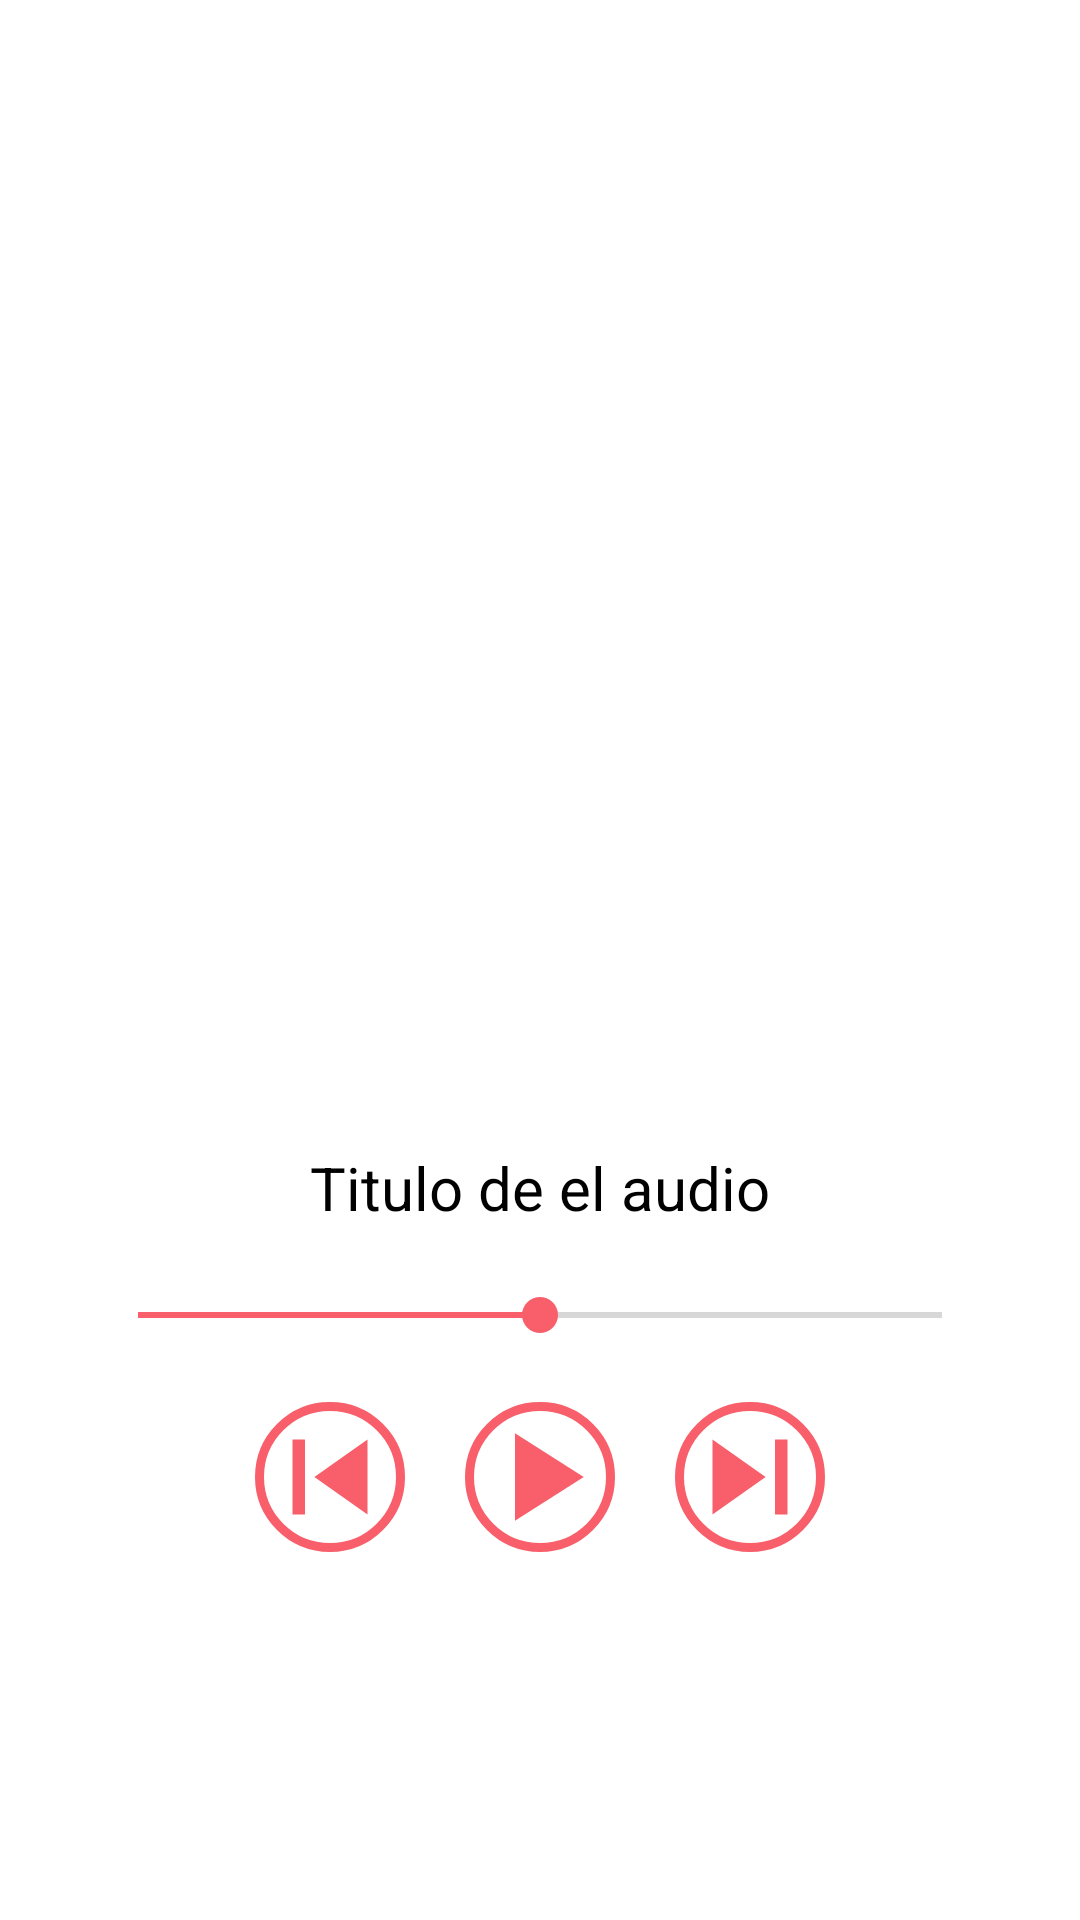

Android layout source for this screen:
<!-- AndroidManifest.xml: application theme Theme.IrradiaBooks -->
<!-- res/layout/activity_content.xml -->
<?xml version="1.0" encoding="utf-8"?>
<LinearLayout
    xmlns:android="http://schemas.android.com/apk/res/android"
    xmlns:app="http://schemas.android.com/apk/res-auto"
    xmlns:tools="http://schemas.android.com/tools"
    android:layout_width="match_parent"
    android:layout_height="match_parent"
    android:gravity="center"
    android:orientation="vertical"
    android:background="@color/white"
    tools:context=".ui.content.ContentActivity">

    <ImageView
        android:id="@+id/imgMusic"
        android:layout_width="250dp"
        android:layout_height="250dp"
        tools:src="@tools:sample/backgrounds/scenic" />

    <TextView
        android:id="@+id/nameMusic"
        android:layout_width="match_parent"
        android:layout_height="wrap_content"
        android:text="Titulo de el audio"
        android:textAlignment="center"
        android:textColor="@color/black"
        android:layout_marginTop="10dp"
        android:textSize="20dp" />

    <SeekBar
        android:id="@+id/seekBar"
        android:layout_width="300dp"
        android:layout_height="wrap_content"
        android:layout_marginVertical="20dp"
        android:progress="50" />

    <LinearLayout
        android:layout_width="300dp"
        android:layout_height="wrap_content"
        android:orientation="horizontal"
        android:gravity="center">

        <ImageButton
            android:layout_width="50dp"
            android:layout_height="50dp"
            android:src="@drawable/ic_baseline_skip_previous_24"
            android:background="@drawable/btn_bg"
            android:layout_marginRight="20dp"/>

        <ImageButton
            android:id="@+id/btnPlay"
            android:layout_width="50dp"
            android:layout_height="50dp"
            android:src="@drawable/ic_baseline_play_arrow_24"
            android:background="@drawable/btn_bg" />

        <ImageButton
            android:layout_width="50dp"
            android:layout_height="50dp"
            android:src="@drawable/ic_baseline_skip_next_24"
            android:background="@drawable/btn_bg"
            android:layout_marginLeft="20dp"/>


    </LinearLayout>


</LinearLayout>
<!-- resources referenced by this layout -->
<resources>
  <color name="black">#FF000000</color>
  <color name="white">#FFFFFFFF</color>
  <!-- drawable btn_bg (drawable) -->
  <?xml version="1.0" encoding="utf-8"?>
  <shape
      xmlns:android="http://schemas.android.com/apk/res/android"
      android:shape="oval">
  
      <stroke
          android:color="@color/pink"
          android:width="3dp" />
  
  </shape>
  <!-- drawable ic_baseline_play_arrow_24 (drawable) -->
  <vector android:height="50dp" android:tint="#F85F6A"
      android:viewportHeight="24" android:viewportWidth="24"
      android:width="50dp" xmlns:android="http://schemas.android.com/apk/res/android">
      <path android:fillColor="@android:color/white" android:pathData="M8,5v14l11,-7z"/>
  </vector>
  <!-- drawable ic_baseline_skip_next_24 (drawable) -->
  <vector android:height="50dp" android:tint="#F85F6A"
      android:viewportHeight="24" android:viewportWidth="24"
      android:width="50dp" xmlns:android="http://schemas.android.com/apk/res/android">
      <path android:fillColor="@android:color/white" android:pathData="M6,18l8.5,-6L6,6v12zM16,6v12h2V6h-2z"/>
  </vector>
  <!-- drawable ic_baseline_skip_previous_24 (drawable) -->
  <vector android:height="50dp" android:tint="#F85F6A"
      android:viewportHeight="24" android:viewportWidth="24"
      android:width="50dp" xmlns:android="http://schemas.android.com/apk/res/android">
      <path android:fillColor="@android:color/white" android:pathData="M6,6h2v12L6,18zM9.5,12l8.5,6L18,6z"/>
  </vector>
  <style name="Theme.IrradiaBooks" parent="Theme.MaterialComponents.DayNight.DarkActionBar">
          
          <item name="colorPrimary">@color/purple_500</item>
          <item name="colorPrimaryVariant">@color/purple_700</item>
          <item name="colorOnPrimary">@color/white</item>
          
          <item name="colorSecondary">@color/teal_200</item>
          <item name="colorSecondaryVariant">@color/teal_700</item>
          <item name="colorOnSecondary">@color/black</item>
          
          <item name="android:statusBarColor" tools:targetApi="l">?attr/colorPrimaryVariant</item>
          
      </style>
  <color name="pink">#F85F6A</color>
  <color name="purple_500">#F85F6A</color>
  <color name="purple_700">#FF3700B3</color>
  <color name="teal_200">#F85F6A</color>
  <color name="teal_700">#FF018786</color>
</resources>
